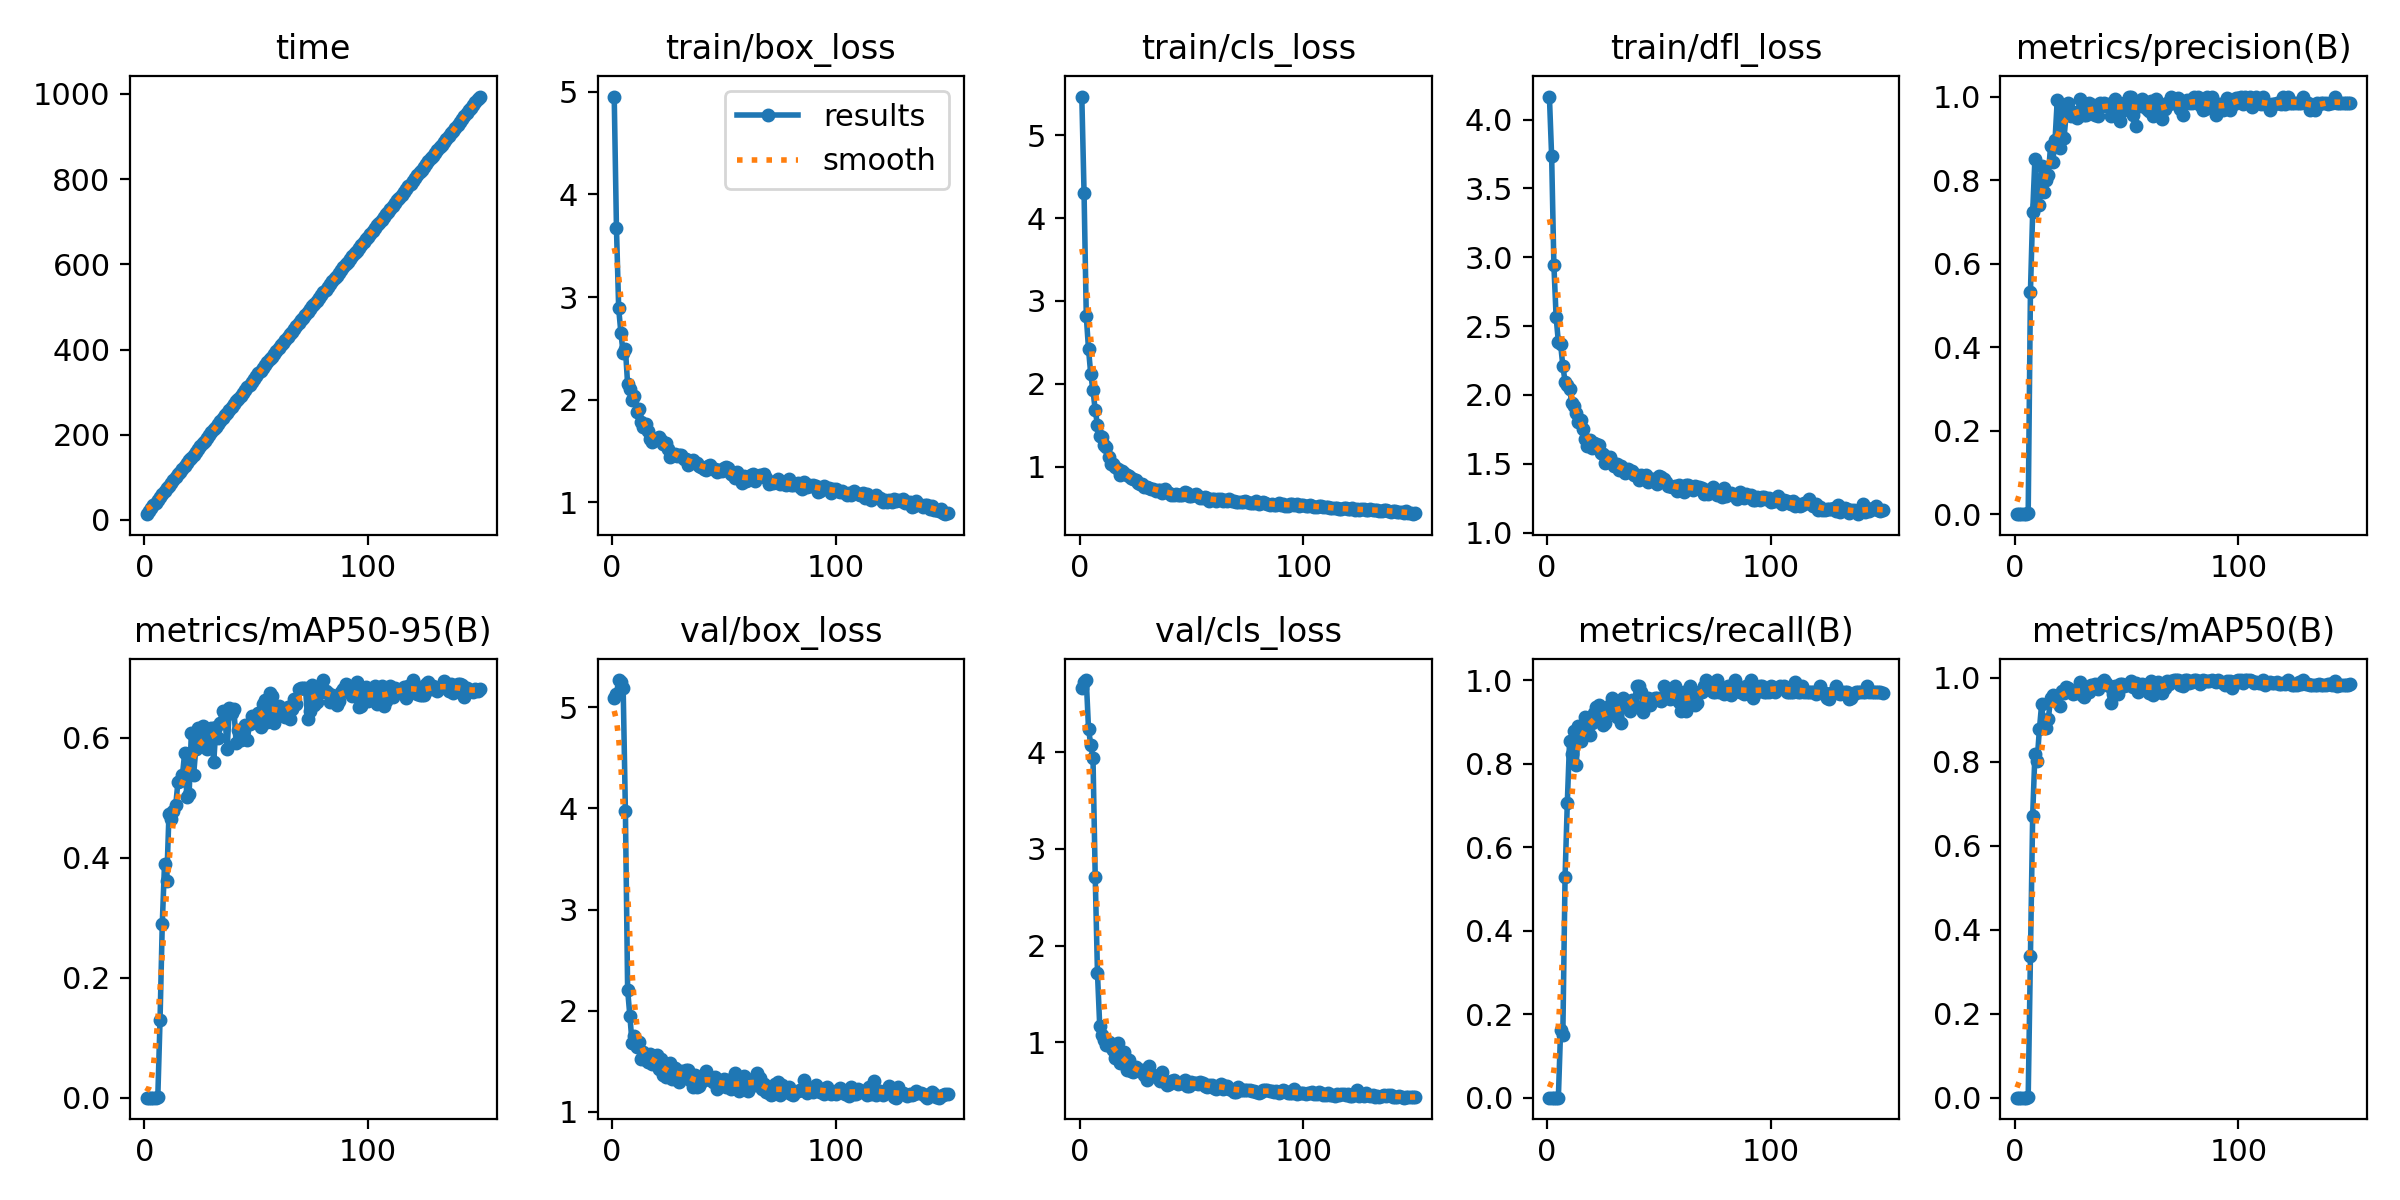

The table this chart was drawn from, first rows:
epoch, time, train/box_loss, train/cls_loss, train/dfl_loss, metrics/precision(B), metrics/recall(B), metrics/mAP50(B), metrics/mAP50-95(B), val/box_loss, val/cls_loss, val/dfl_loss, lr/pg0, lr/pg1, lr/pg2
1, 13.66, 4.954, 5.466, 4.167, 0, 0, 0, 0, 5.092, 4.668, 4.149, 0.00038, 0.00038, 0.00038
2, 20.78, 3.676, 4.308, 3.732, 0, 0, 0, 0, 5.132, 4.729, 4.177, 0.0007749, 0.0007749, 0.0007749
3, 27.58, 2.889, 2.816, 2.944, 0, 0, 0, 0, 5.268, 4.748, 4.346, 0.001164, 0.001164, 0.001164
4, 34.21, 2.648, 2.418, 2.565, 0, 0, 0, 0, 5.251, 4.242, 4.339, 0.001549, 0.001549, 0.001549
5, 40.89, 2.456, 2.114, 2.386, 0, 0, 0, 0, 5.191, 4.078, 4.256, 0.001928, 0.001928, 0.001928
6, 47.52, 2.499, 1.921, 2.368, 0.00335, 0.1618, 0.00205, 0.00078, 3.976, 3.94, 3.374, 0.001934, 0.001934, 0.001934
7, 54.13, 2.151, 1.68, 2.211, 0.532, 0.1506, 0.3378, 0.129, 2.205, 2.706, 2.44, 0.001921, 0.001921, 0.001921
8, 60.74, 2.104, 1.505, 2.097, 0.7226, 0.5294, 0.6722, 0.2896, 1.949, 1.719, 2.172, 0.001908, 0.001908, 0.001908
9, 67.34, 2.002, 1.373, 2.073, 0.8506, 0.7059, 0.8183, 0.3889, 1.677, 1.172, 1.934, 0.001894, 0.001894, 0.001894
10, 74.02, 2.036, 1.359, 2.045, 0.7391, 0.8529, 0.8026, 0.362, 1.747, 1.078, 1.95, 0.001881, 0.001881, 0.001881
11, 80.56, 1.882, 1.265, 1.943, 0.7413, 0.8235, 0.8773, 0.4735, 1.646, 1.027, 1.868, 0.001868, 0.001868, 0.001868
12, 87.17, 1.905, 1.237, 1.916, 0.8328, 0.8787, 0.9368, 0.4647, 1.688, 0.9745, 1.885, 0.001855, 0.001855, 0.001855
13, 93.72, 1.786, 1.115, 1.866, 0.7722, 0.7978, 0.8834, 0.4778, 1.524, 1.002, 1.773, 0.001842, 0.001842, 0.001842
14, 100.4, 1.731, 1.033, 1.804, 0.8013, 0.8894, 0.8808, 0.4873, 1.594, 0.9494, 1.813, 0.001828, 0.001828, 0.001828
15, 107, 1.761, 1.028, 1.816, 0.8127, 0.8529, 0.9015, 0.5256, 1.51, 0.9194, 1.748, 0.001815, 0.001815, 0.001815
16, 113.7, 1.692, 0.9953, 1.752, 0.8811, 0.872, 0.9522, 0.5285, 1.492, 0.8347, 1.685, 0.001802, 0.001802, 0.001802
17, 120.3, 1.622, 0.9707, 1.682, 0.8434, 0.9118, 0.9588, 0.5371, 1.572, 0.9913, 1.771, 0.001789, 0.001789, 0.001789
18, 126.9, 1.59, 0.8985, 1.632, 0.896, 0.887, 0.9445, 0.5744, 1.472, 0.7859, 1.691, 0.001776, 0.001776, 0.001776
19, 133.6, 1.606, 0.9522, 1.671, 0.9929, 0.8677, 0.9569, 0.5009, 1.553, 0.8798, 1.733, 0.001762, 0.001762, 0.001762
20, 140.1, 1.616, 0.9193, 1.618, 0.8769, 0.8971, 0.934, 0.5056, 1.567, 0.9032, 1.716, 0.001749, 0.001749, 0.001749
21, 146.6, 1.64, 0.8997, 1.649, 0.9691, 0.9215, 0.969, 0.6086, 1.426, 0.7147, 1.63, 0.001736, 0.001736, 0.001736
22, 153.2, 1.611, 0.8865, 1.646, 0.9008, 0.9349, 0.9648, 0.5376, 1.52, 0.8195, 1.708, 0.001723, 0.001723, 0.001723
23, 159.9, 1.565, 0.8605, 1.634, 0.9586, 0.9412, 0.9788, 0.5817, 1.361, 0.7015, 1.565, 0.00171, 0.00171, 0.00171
24, 166.6, 1.579, 0.8555, 1.576, 0.984, 0.9076, 0.9756, 0.6154, 1.349, 0.6945, 1.548, 0.001696, 0.001696, 0.001696
25, 173.2, 1.521, 0.841, 1.567, 0.9529, 0.8929, 0.9716, 0.5863, 1.383, 0.7473, 1.574, 0.001683, 0.001683, 0.001683
26, 179.8, 1.446, 0.7999, 1.503, 0.964, 0.8971, 0.962, 0.6193, 1.482, 0.7171, 1.643, 0.00167, 0.00167, 0.00167
27, 186.4, 1.465, 0.7904, 1.53, 0.9543, 0.9216, 0.9635, 0.6079, 1.328, 0.7027, 1.534, 0.001657, 0.001657, 0.001657
28, 192.9, 1.471, 0.7904, 1.547, 0.949, 0.9412, 0.9656, 0.5806, 1.43, 0.7118, 1.595, 0.001644, 0.001644, 0.001644
29, 199.5, 1.454, 0.7608, 1.514, 0.9935, 0.9559, 0.9898, 0.6059, 1.37, 0.6589, 1.591, 0.00163, 0.00163, 0.00163
30, 206.1, 1.464, 0.7612, 1.486, 0.9628, 0.9265, 0.9589, 0.6157, 1.292, 0.6107, 1.527, 0.001617, 0.001617, 0.001617
31, 212.6, 1.465, 0.7424, 1.497, 0.9559, 0.9118, 0.954, 0.5588, 1.408, 0.7551, 1.574, 0.001604, 0.001604, 0.001604
32, 219.1, 1.427, 0.7285, 1.453, 0.9551, 0.9378, 0.9712, 0.6181, 1.375, 0.6519, 1.526, 0.001591, 0.001591, 0.001591
33, 225.7, 1.419, 0.7351, 1.485, 0.9839, 0.8979, 0.9667, 0.5997, 1.416, 0.6572, 1.569, 0.001578, 0.001578, 0.001578
34, 232.3, 1.366, 0.7071, 1.452, 0.9671, 0.9559, 0.9843, 0.6245, 1.409, 0.6569, 1.584, 0.001564, 0.001564, 0.001564
35, 238.9, 1.397, 0.7185, 1.434, 0.9796, 0.9412, 0.9787, 0.6452, 1.314, 0.6288, 1.501, 0.001551, 0.001551, 0.001551
36, 245.5, 1.414, 0.721, 1.461, 0.9553, 0.9412, 0.9866, 0.6369, 1.251, 0.5986, 1.464, 0.001538, 0.001538, 0.001538
37, 252.1, 1.388, 0.689, 1.449, 0.9545, 0.9264, 0.9731, 0.5809, 1.369, 0.6916, 1.589, 0.001525, 0.001525, 0.001525
38, 258.6, 1.382, 0.7267, 1.449, 0.9848, 0.9518, 0.9866, 0.6503, 1.244, 0.5923, 1.457, 0.001512, 0.001512, 0.001512
39, 265.3, 1.357, 0.6937, 1.417, 0.9819, 0.9412, 0.9906, 0.6411, 1.255, 0.5609, 1.466, 0.001498, 0.001498, 0.001498
40, 271.9, 1.341, 0.6832, 1.415, 0.9856, 0.9853, 0.9941, 0.6485, 1.291, 0.5738, 1.483, 0.001485, 0.001485, 0.001485
41, 278.4, 1.322, 0.6647, 1.384, 0.9782, 0.9853, 0.9874, 0.592, 1.316, 0.6036, 1.516, 0.001472, 0.001472, 0.001472
42, 285, 1.312, 0.6609, 1.421, 0.9828, 0.9706, 0.981, 0.6123, 1.405, 0.6082, 1.517, 0.001459, 0.001459, 0.001459
43, 291.6, 1.358, 0.6678, 1.404, 0.9545, 0.9244, 0.9397, 0.5955, 1.323, 0.5904, 1.506, 0.001446, 0.001446, 0.001446
44, 298.2, 1.367, 0.6602, 1.421, 0.9826, 0.9412, 0.961, 0.6131, 1.339, 0.5729, 1.486, 0.001432, 0.001432, 0.001432
45, 304.8, 1.321, 0.6547, 1.37, 0.9941, 0.9559, 0.981, 0.622, 1.298, 0.5826, 1.483, 0.001419, 0.001419, 0.001419
46, 311.3, 1.329, 0.66, 1.39, 0.9813, 0.9412, 0.9612, 0.5955, 1.344, 0.5933, 1.537, 0.001406, 0.001406, 0.001406
47, 317.8, 1.299, 0.6897, 1.389, 0.9418, 0.952, 0.9852, 0.6235, 1.228, 0.6082, 1.467, 0.001393, 0.001393, 0.001393
48, 324.4, 1.315, 0.677, 1.391, 0.9657, 0.9559, 0.9857, 0.6364, 1.272, 0.5451, 1.451, 0.00138, 0.00138, 0.00138
49, 330.9, 1.305, 0.6441, 1.356, 0.9834, 0.9559, 0.9812, 0.629, 1.28, 0.5461, 1.484, 0.001366, 0.001366, 0.001366
50, 337.5, 1.34, 0.6524, 1.413, 0.9848, 0.9533, 0.9831, 0.6268, 1.32, 0.5942, 1.525, 0.001353, 0.001353, 0.001353
51, 344, 1.347, 0.6588, 1.403, 1, 0.9494, 0.9865, 0.6407, 1.244, 0.5767, 1.479, 0.00134, 0.00134, 0.00134
52, 350.5, 1.336, 0.6653, 1.392, 0.998, 0.9853, 0.9934, 0.6177, 1.319, 0.5815, 1.512, 0.001327, 0.001327, 0.001327
53, 357.1, 1.279, 0.6508, 1.367, 0.9557, 0.9706, 0.9783, 0.6564, 1.224, 0.5721, 1.48, 0.001314, 0.001314, 0.001314
54, 363.7, 1.267, 0.6259, 1.339, 0.9291, 0.9706, 0.9887, 0.6628, 1.242, 0.5855, 1.414, 0.0013, 0.0013, 0.0013
55, 370.3, 1.237, 0.6221, 1.337, 0.9848, 0.9538, 0.9676, 0.6266, 1.388, 0.5828, 1.487, 0.001287, 0.001287, 0.001287
56, 376.8, 1.299, 0.634, 1.328, 0.9766, 0.9559, 0.9803, 0.6739, 1.224, 0.5436, 1.416, 0.001274, 0.001274, 0.001274
57, 383.5, 1.259, 0.6207, 1.337, 0.9937, 0.9853, 0.9865, 0.6692, 1.206, 0.5411, 1.441, 0.001261, 0.001261, 0.001261
58, 390, 1.191, 0.5834, 1.303, 0.9793, 0.9706, 0.9826, 0.625, 1.27, 0.5637, 1.501, 0.001248, 0.001248, 0.001248
59, 396.6, 1.257, 0.6064, 1.343, 0.9699, 0.9474, 0.972, 0.6349, 1.352, 0.5592, 1.51, 0.001234, 0.001234, 0.001234
60, 403.1, 1.21, 0.6058, 1.33, 0.9647, 0.9265, 0.9649, 0.6525, 1.329, 0.5314, 1.463, 0.001221, 0.001221, 0.001221
... 90 more rows
